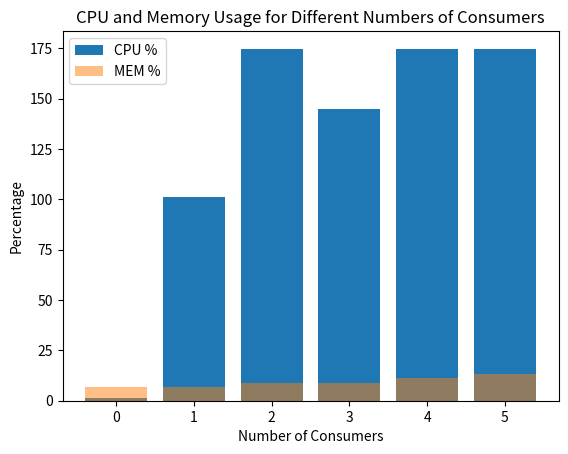

Python code for this plot:
import matplotlib.pyplot as plt

# Data from the provided example
num_consumers = [0, 1, 2, 3, 4, 5]
cpu_percent = [1.45, 101.35, 174.48, 145.05, 174.83, 174.47]
mem_percent = [6.87, 6.85, 8.95, 8.95, 11.52, 13.13]

# Plotting the data
plt.bar(num_consumers, cpu_percent, label='CPU %')
plt.bar(num_consumers, mem_percent, label='MEM %', alpha=0.5)

plt.xlabel('Number of Consumers')
plt.ylabel('Percentage')
plt.title('CPU and Memory Usage for Different Numbers of Consumers')
plt.legend()

plt.show()
